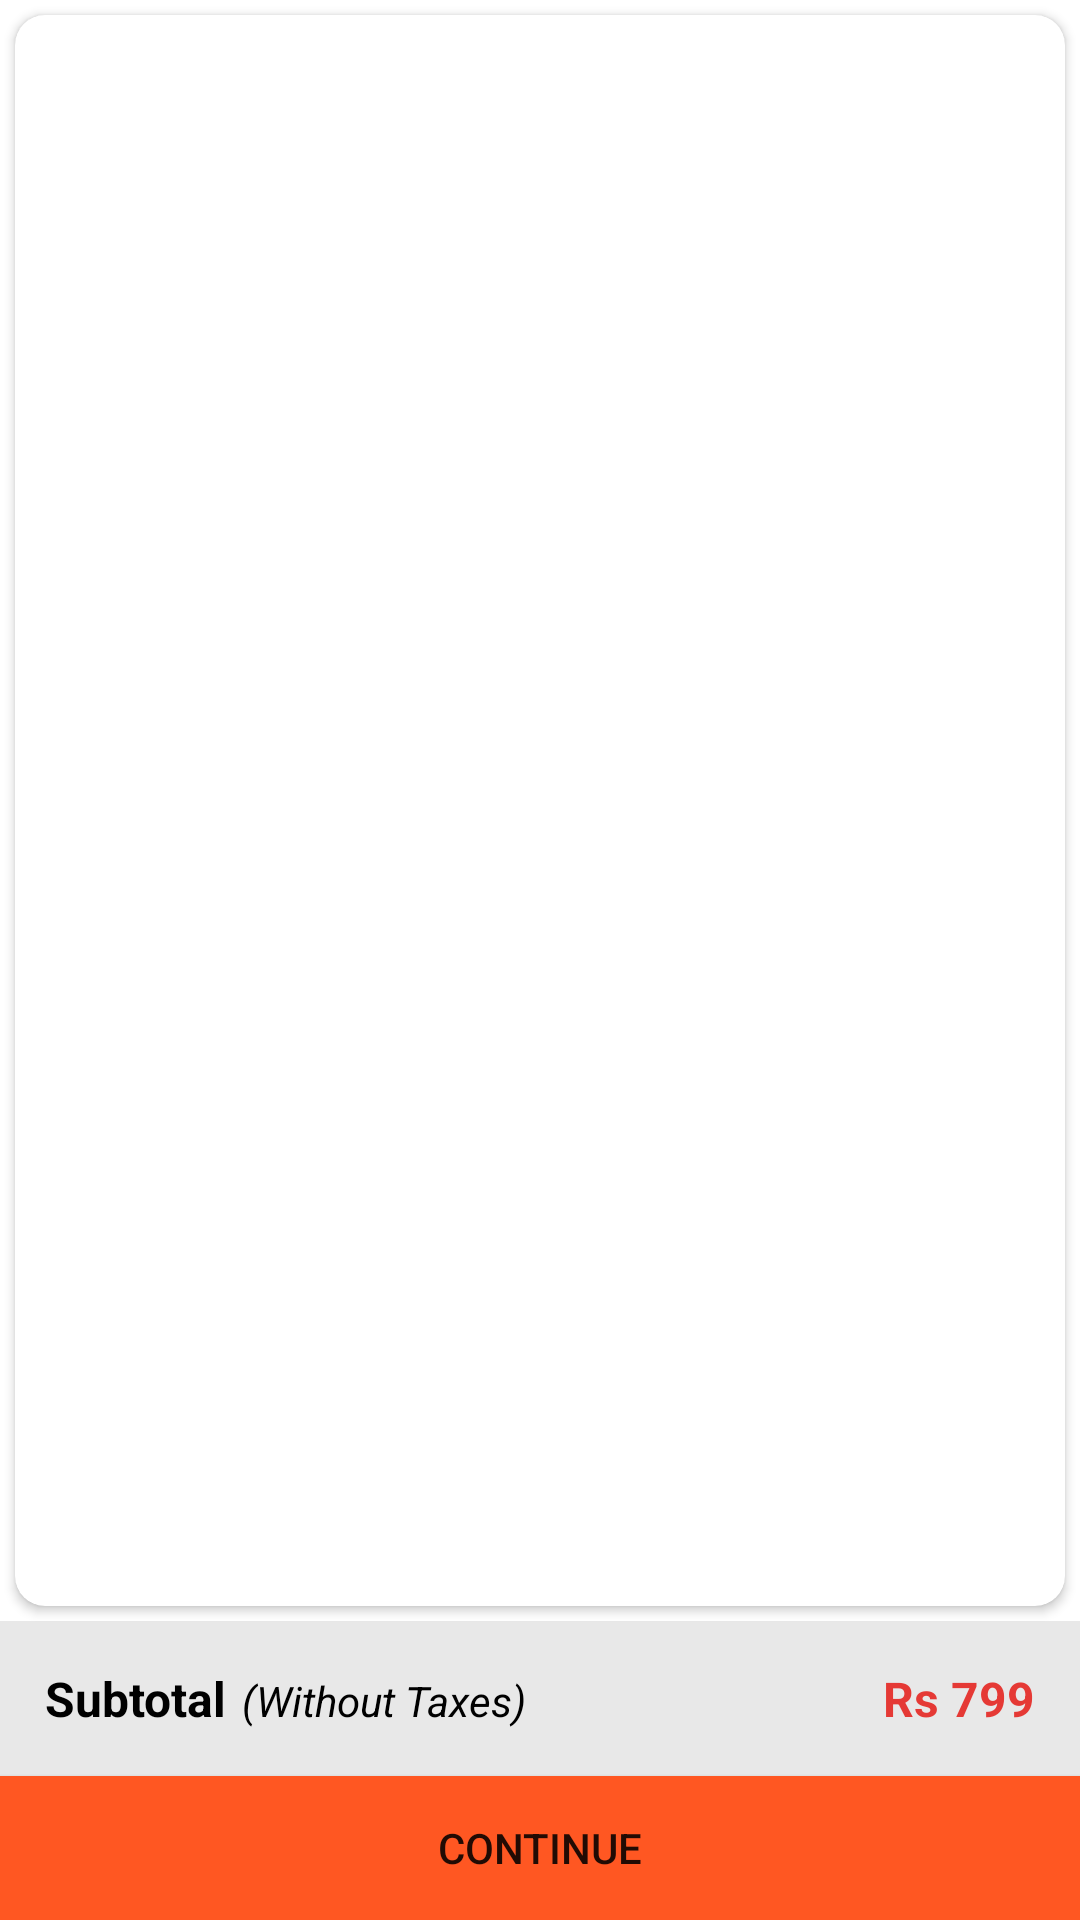

Reconstruct the res/layout file that produces this screen, plus the resources it refers to.
<!-- AndroidManifest.xml: application theme Theme.ERanawatShop -->
<!-- res/layout/activity_card.xml -->
<?xml version="1.0" encoding="utf-8"?>
<androidx.constraintlayout.widget.ConstraintLayout xmlns:android="http://schemas.android.com/apk/res/android"
    xmlns:app="http://schemas.android.com/apk/res-auto"
    xmlns:tools="http://schemas.android.com/tools"
    android:layout_width="match_parent"
    android:layout_height="match_parent"
    tools:context=".activities.CartActivity">

    <androidx.cardview.widget.CardView
        android:layout_width="0dp"
        android:layout_height="0dp"
        android:layout_margin="5dp"
        android:layout_marginStart="8dp"
        android:layout_marginEnd="8dp"
        android:background="@color/white"
        app:cardCornerRadius="10dp"
        app:layout_constraintBottom_toTopOf="@+id/bottomPrice"
        app:layout_constraintEnd_toEndOf="parent"
        app:layout_constraintStart_toStartOf="parent"
        app:layout_constraintTop_toTopOf="parent">

        <androidx.recyclerview.widget.RecyclerView
            android:id="@+id/cartList"
            android:layout_width="match_parent"
            android:layout_height="match_parent">

        </androidx.recyclerview.widget.RecyclerView>
    </androidx.cardview.widget.CardView>

    <LinearLayout
        android:id="@+id/bottomPrice"
        android:layout_width="match_parent"
        android:layout_height="wrap_content"
        android:background="@color/background"
        android:orientation="horizontal"
        android:padding="15dp"
        app:layout_constraintBottom_toTopOf="@+id/button"
        app:layout_constraintEnd_toEndOf="parent"
        app:layout_constraintStart_toStartOf="parent">

        <TextView
            android:id="@+id/textView4"
            android:layout_width="wrap_content"
            android:layout_height="wrap_content"
            android:text="Subtotal"
            android:textColor="#000000"
            android:textSize="16sp"
            android:textStyle="bold" />

        <TextView
            android:id="@+id/textView2"
            android:layout_width="wrap_content"
            android:layout_height="wrap_content"
            android:layout_marginLeft="5dp"
            android:layout_weight="1"
            android:gravity="left"
            android:text="(Without Taxes)"
            android:textColor="#000000"
            android:textSize="14sp"
            android:textStyle="italic" />

        <TextView
            android:id="@+id/textView3"
            android:layout_width="wrap_content"
            android:layout_height="wrap_content"
            android:layout_weight="1"
            android:gravity="right"
            android:text="Rs 799"
            android:textColor="#E53935"
            android:textSize="16sp"
            android:textStyle="bold" />
    </LinearLayout>

    <Button
        android:id="@+id/button"
        android:layout_width="0dp"
        android:layout_height="wrap_content"
        android:background="@color/orange"
        android:text="Continue"
        app:layout_constraintBottom_toBottomOf="parent"
        app:layout_constraintEnd_toEndOf="parent"
        app:layout_constraintStart_toStartOf="parent" />
</androidx.constraintlayout.widget.ConstraintLayout>
<!-- resources referenced by this layout -->
<resources>
  <color name="background">#e8e8e8</color>
  <color name="orange">#FF5722</color>
  <color name="white">#FFFFFFFF</color>
  <style name="Theme.ERanawatShop" parent="Theme.MaterialComponents.DayNight.NoActionBar">
          
          <item name="colorPrimary">@color/orange</item>
          <item name="colorPrimaryVariant">@color/orange</item>
          <item name="colorOnPrimary">@color/white</item>
          
          <item name="colorSecondary">@color/teal_200</item>
          <item name="colorSecondaryVariant">@color/teal_700</item>
          <item name="colorOnSecondary">@color/black</item>
          
          <item name="android:statusBarColor" tools:targetApi="l">?attr/colorPrimaryVariant</item>
          
      </style>
  <color name="teal_200">#FF03DAC5</color>
  <color name="teal_700">#FF018786</color>
  <color name="black">#FF000000</color>
</resources>
